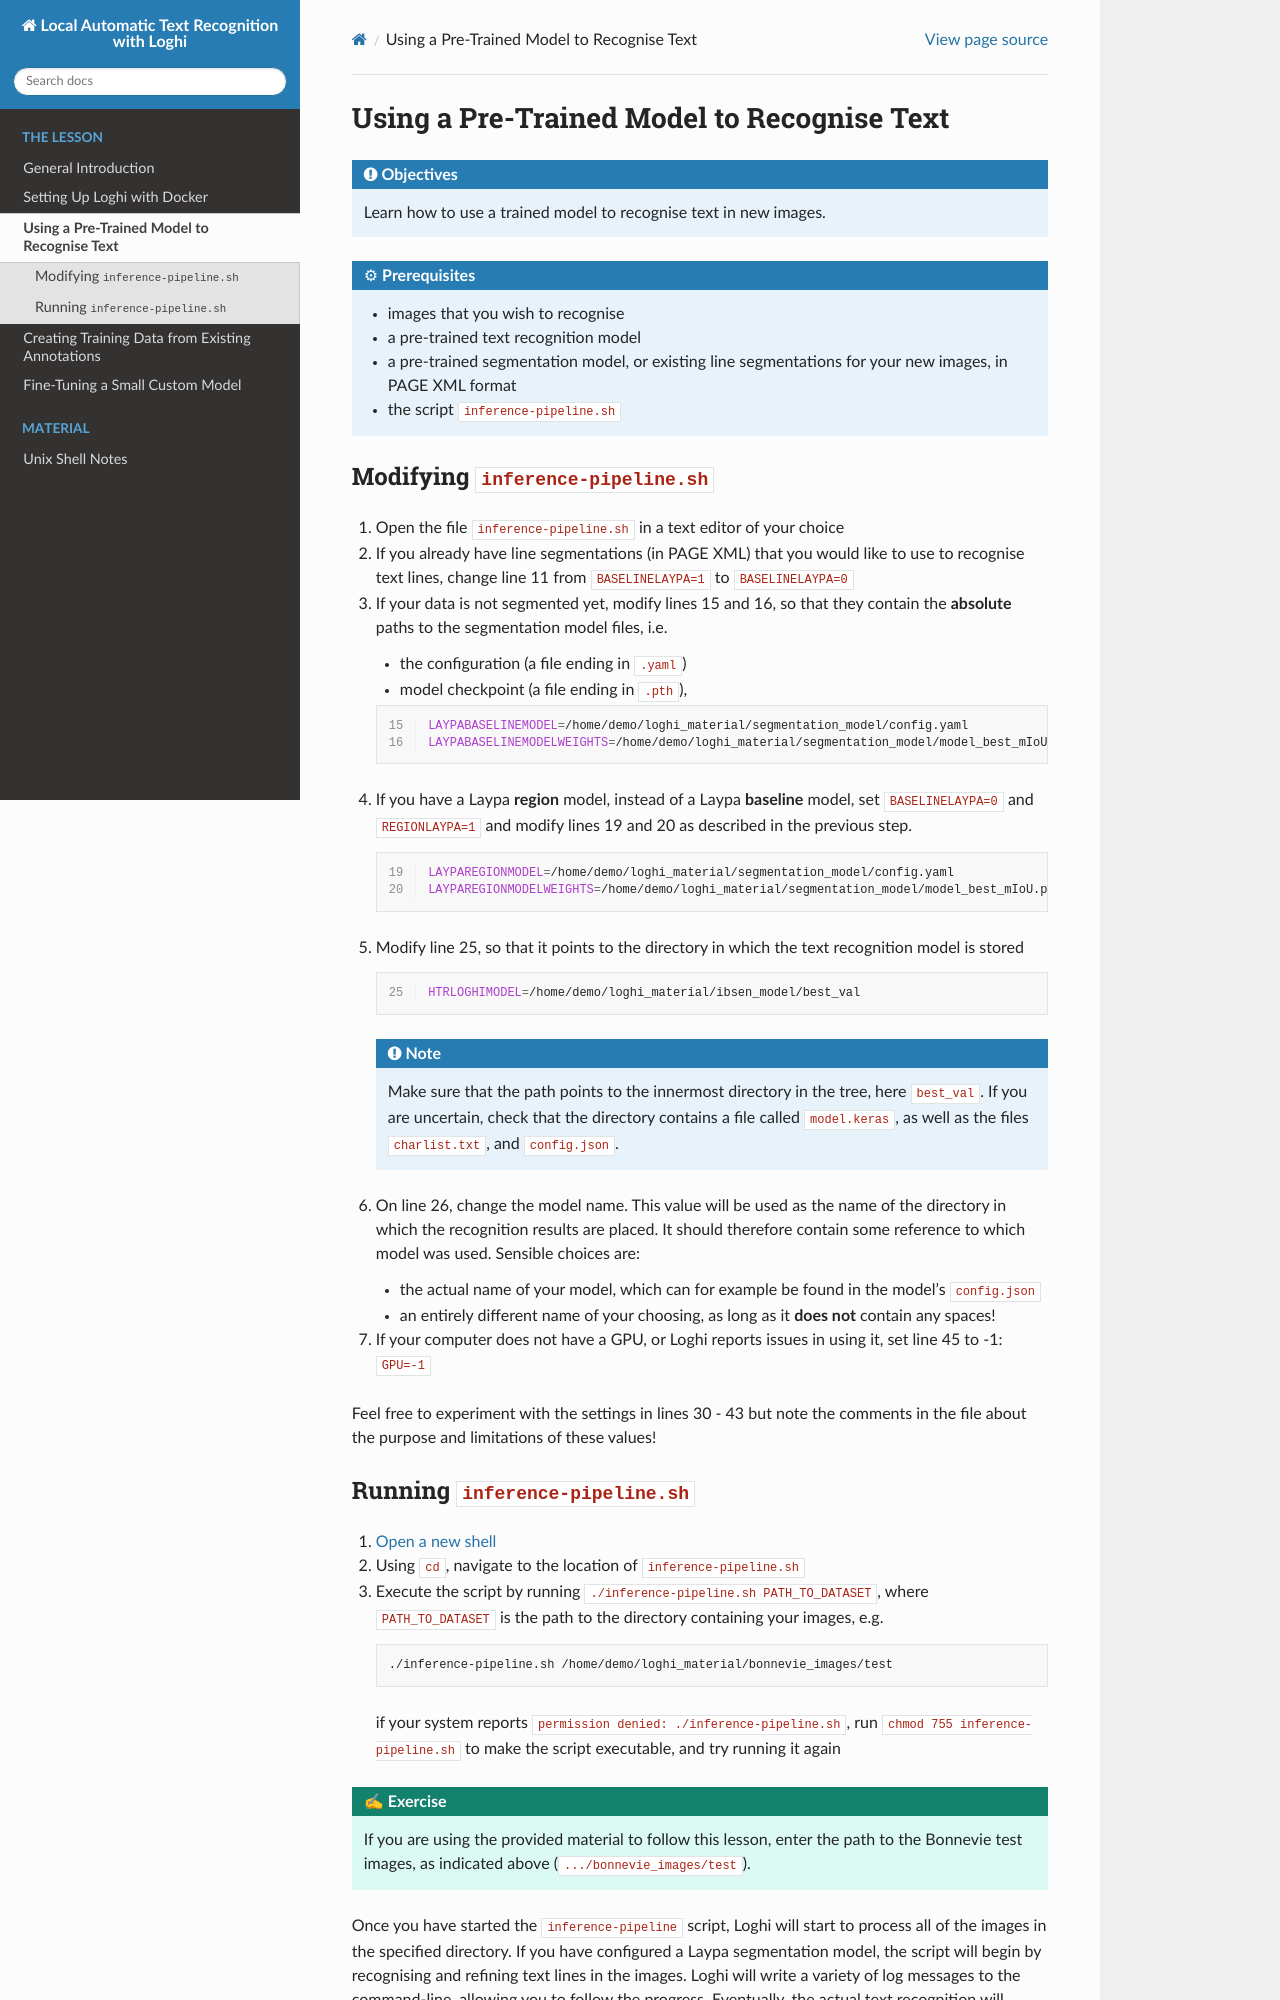

repository: RaphaelaHeil/loghi_htr · page: 03_pre-trained_model.html · generator: sphinx

# Using a Pre-Trained Model to Recognise Text

```{objectives}
Learn how to use a trained model to recognise text in new images.
```

```{prerequisites}
- images that you wish to recognise
- a pre-trained text recognition model
- a pre-trained segmentation model, or existing line segmentations for your new images, in PAGE XML format
- the script `inference-pipeline.sh`
```


## Modifying `inference-pipeline.sh`
1. Open the file `inference-pipeline.sh` in a text editor of your choice
2. If you already have line segmentations (in PAGE XML) that you would like to use to recognise text lines, change line 11 from `BASELINELAYPA=1` to `BASELINELAYPA=0`
3. If your data is not segmented yet, modify lines 15 and 16, so that they contain the **absolute** paths to the segmentation model files, i.e. 
    - the configuration (a file ending in `.yaml`)
    - model checkpoint (a file ending in `.pth`), 
    ```{code-block} bash
    :linenos:
    :lineno-start: 15
    LAYPABASELINEMODEL=/home/demo/loghi_material/segmentation_model/config.yaml
    LAYPABASELINEMODELWEIGHTS=/home/demo/loghi_material/segmentation_model/model_best_mIoU.pth
    ```
4. If you have a Laypa **region** model, instead of a Laypa **baseline** model, set `BASELINELAYPA=0` and `REGIONLAYPA=1` and modify lines 19 and 20 as described in the previous step.
    ```{code-block} bash
    :linenos:
    :lineno-start: 19
    LAYPAREGIONMODEL=/home/demo/loghi_material/segmentation_model/config.yaml
    LAYPAREGIONMODELWEIGHTS=/home/demo/loghi_material/segmentation_model/model_best_mIoU.pth
    ```
4. Modify line 25, so that it points to the directory in which the text recognition model is stored
    ```{code-block} bash
    :linenos:
    :lineno-start: 25
    HTRLOGHIMODEL=/home/demo/loghi_material/ibsen_model/best_val
    ```
    ```{note}
    Make sure that the path points to the innermost directory in the tree, here `best_val`. If you are uncertain, check that the directory contains a file called `model.keras`, as well as the files `charlist.txt`, and `config.json`.  
    ```
5. On line 26, change the model name. This value will be used as the name of the directory in which the recognition results are placed. It should therefore contain some reference to which model was used. Sensible choices are:
    - the actual name of your model, which can for example be found in the model's `config.json`
    - an entirely different name of your choosing, as long as it **does not** contain any spaces! 
6. If your computer does not have a GPU, or Loghi reports issues in using it, set line 45 to -1: `GPU=-1`

Feel free to experiment with the settings in lines 30 - 43 but note the comments in the file about the purpose and limitations of these values!
